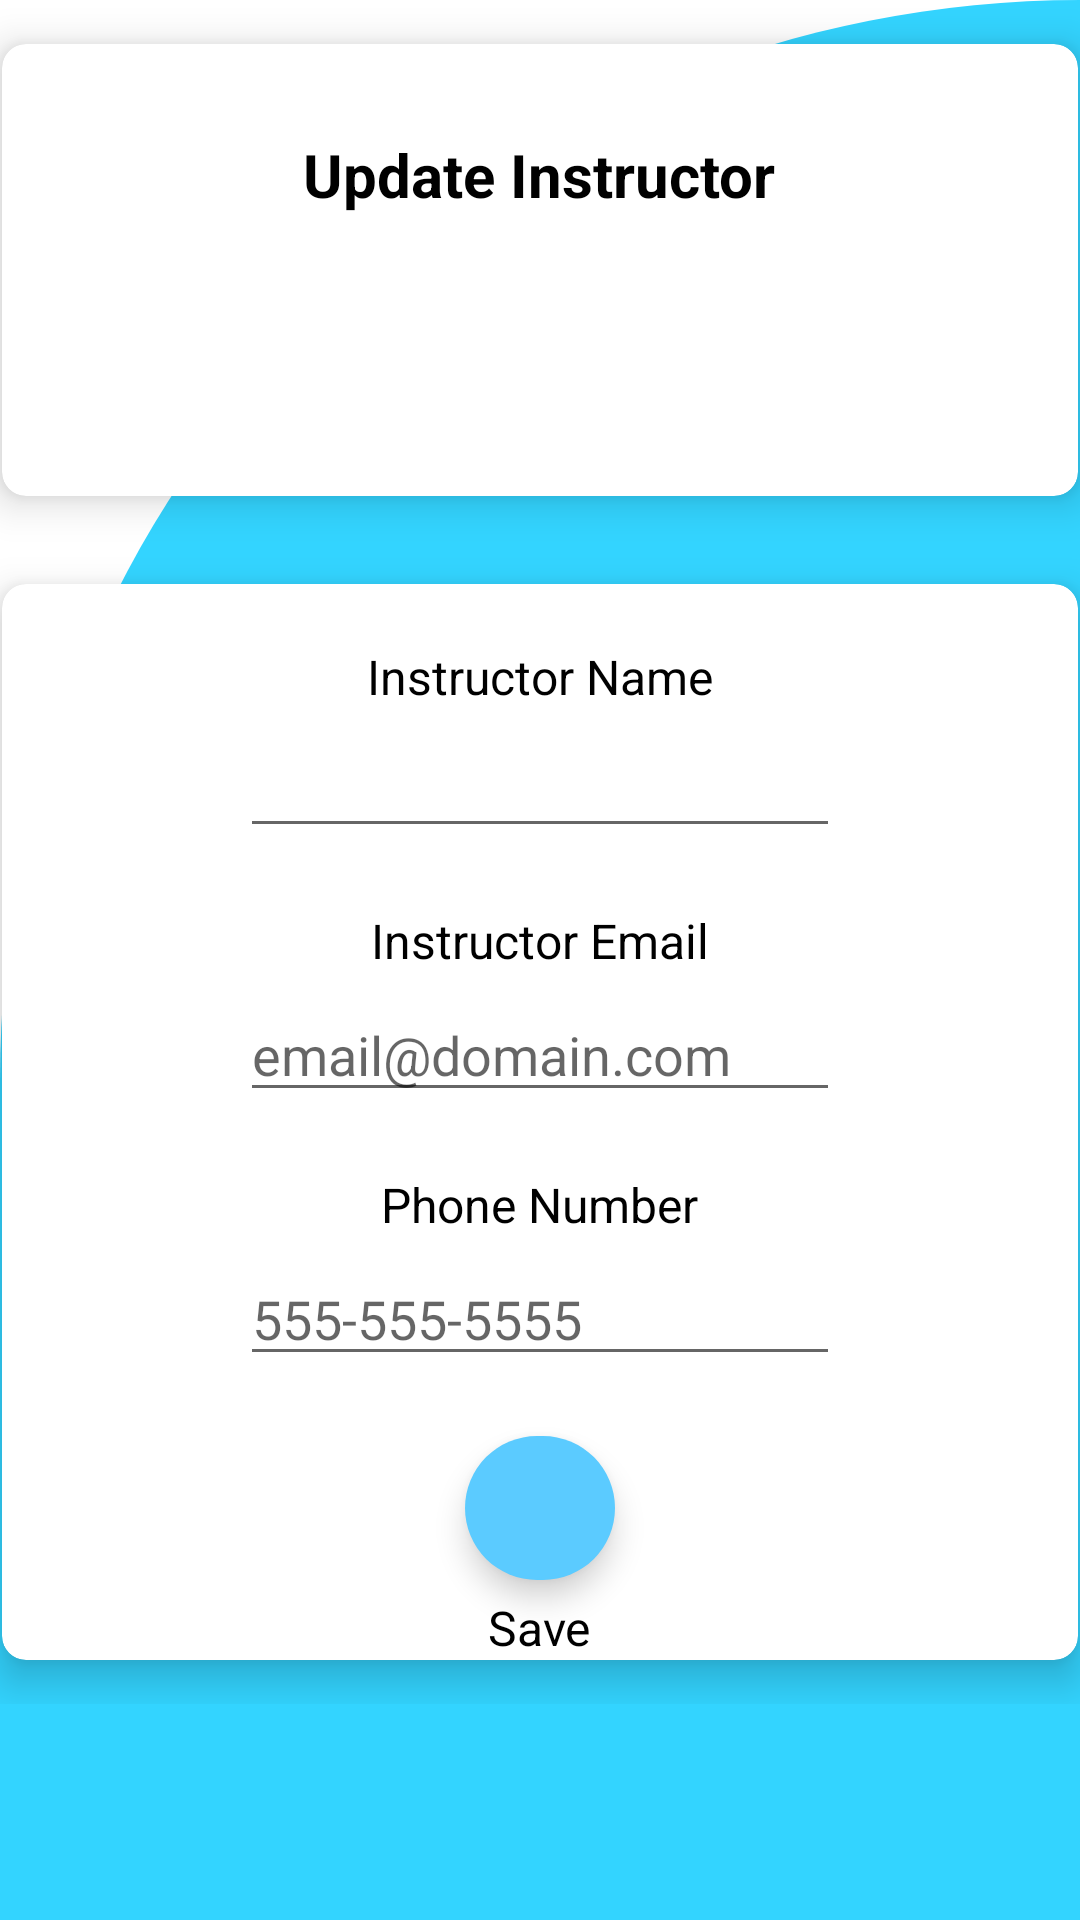

The Android layout XML behind this screen, and the referenced resources:
<!-- AndroidManifest.xml: application theme Theme.StudentScheduler -->
<!-- res/layout/activity_edit_instructor.xml -->
<?xml version="1.0" encoding="utf-8"?>
<androidx.constraintlayout.widget.ConstraintLayout xmlns:android="http://schemas.android.com/apk/res/android"
    xmlns:app="http://schemas.android.com/apk/res-auto"
    xmlns:tools="http://schemas.android.com/tools"
    android:layout_width="match_parent"
    android:layout_height="match_parent"
    android:background="@drawable/cut_card_background"
    tools:context=".Activities.AddAssessmentActivity">

    <ScrollView
        android:layout_width="match_parent"
        android:layout_height="match_parent">

    <LinearLayout
        android:layout_width="match_parent"
        android:layout_height="match_parent"
        android:orientation="vertical">

        <androidx.cardview.widget.CardView
            android:layout_width="380dp"
            android:layout_height="180dp"
            app:cardUseCompatPadding="true"
            app:cardElevation="8dp"
            app:cardCornerRadius="8dp"
            android:layout_gravity="center_horizontal">
            <LinearLayout
                android:layout_width="match_parent"
                android:layout_height="match_parent"
                android:orientation="vertical">
                <ImageView
                    android:layout_width="wrap_content"
                    android:layout_height="wrap_content"
                    android:src="@drawable/ic_instructors"
                    android:layout_gravity="center_horizontal"
                    android:paddingTop="30dp"/>
                <TextView
                    android:layout_width="wrap_content"
                    android:layout_height="wrap_content"
                    android:text="Update Instructor"
                    android:textColor="@color/black"
                    android:textSize="20dp"
                    android:textStyle="bold"
                    android:layout_gravity="center_horizontal"/>


            </LinearLayout>

        </androidx.cardview.widget.CardView>

        <ScrollView
            android:layout_width="match_parent"
            android:layout_height="match_parent">

            <androidx.cardview.widget.CardView
                android:layout_width="380dp"
                android:layout_height="470dp"
                app:cardUseCompatPadding="true"
                app:cardElevation="8dp"
                app:cardCornerRadius="8dp"
                android:layout_gravity="center_horizontal">

                <LinearLayout
                    android:layout_width="match_parent"
                    android:layout_height="match_parent"
                    android:orientation="vertical">

                    <TextView

                        android:layout_width="wrap_content"
                        android:layout_height="wrap_content"
                        android:text="Instructor Name"
                        android:textSize="16sp"
                        android:paddingTop="20dp"
                        android:textColor="@color/black"
                        android:layout_gravity="center_horizontal"/>

                    <EditText
                        android:id="@+id/updateInstructorNameInput"
                        android:layout_width="200dp"
                        android:layout_height="wrap_content"
                        android:layout_gravity="center_horizontal"
                        android:paddingTop="15dp"/>

                    <TextView
                        android:layout_width="wrap_content"
                        android:layout_height="wrap_content"
                        android:text="Instructor Email"
                        android:textSize="16sp"
                        android:paddingTop="20dp"
                        android:textColor="@color/black"
                        android:layout_gravity="center_horizontal"/>
                    <EditText
                        android:id="@+id/updateInstructorEmailInput"
                        android:layout_width="200dp"
                        android:layout_height="wrap_content"
                        android:outlineProvider="bounds"
                        android:layout_gravity="center_horizontal"
                        android:inputType="textEmailAddress"
                        android:hint="email@domain.com"
                        android:paddingTop="15dp"/>

                    <TextView
                        android:layout_width="wrap_content"
                        android:layout_height="wrap_content"
                        android:text="Phone Number"
                        android:textSize="16sp"
                        android:paddingTop="20dp"
                        android:textColor="@color/black"
                        android:layout_gravity="center_horizontal"/>


                    <EditText
                        android:id="@+id/updateInstructorPhoneInput"
                        android:layout_width="200dp"
                        android:layout_height="wrap_content"
                        android:ems="10"
                        android:layout_gravity="center_horizontal"
                        android:inputType="phone"
                        android:hint="555-555-5555"
                        android:paddingTop="15dp" />

                    <com.google.android.material.floatingactionbutton.ExtendedFloatingActionButton
                        android:id="@+id/updateInstructorButton"
                        android:layout_marginTop="20dp"
                        android:layout_marginBottom="5dp"
                        android:layout_width="50dp"
                        android:layout_height="wrap_content"
                        app:backgroundTint="#5BCBFF"
                        android:layout_gravity="center_horizontal"
                        app:icon="@drawable/ic_baseline_save_24"/>
                    <TextView
                        android:layout_width="wrap_content"
                        android:layout_height="wrap_content"
                        android:layout_gravity="center_horizontal"
                        android:textSize="16sp"
                        android:text="Save"
                        android:textColor="@color/black"/>

                </LinearLayout>
            </androidx.cardview.widget.CardView>

        </ScrollView>

    </LinearLayout>
    </ScrollView>

</androidx.constraintlayout.widget.ConstraintLayout>
<!-- resources referenced by this layout -->
<resources>
  <color name="black">#FF000000</color>
  <!-- drawable cut_card_background (drawable) -->
  <?xml version="1.0" encoding="utf-8"?>
  <shape xmlns:android="http://schemas.android.com/apk/res/android" android:shape="rectangle">
      <solid android:color="@color/colorBlue"/>
  
      <corners
          android:topLeftRadius="400dp"
          android:topRightRadius="0dp"/>
  
  </shape>
  <style name="Theme.StudentScheduler" parent="Theme.MaterialComponents.DayNight.DarkActionBar">
          
          <item name="colorPrimary">#03A9F4</item>
          <item name="colorPrimaryVariant">#2196F3</item>
          <item name="colorOnPrimary">@color/white</item>
          
          <item name="colorSecondary">@color/teal_200</item>
          <item name="colorSecondaryVariant">@color/teal_700</item>
          <item name="colorOnSecondary">@color/black</item>
          
          <item name="android:statusBarColor" tools:targetApi="l">?attr/colorPrimaryVariant</item>
          
      </style>
  <color name="colorBlue">#33d4ff</color>
  <color name="white">#FFFFFFFF</color>
  <color name="teal_200">#FF03DAC5</color>
  <color name="teal_700">#FF018786</color>
</resources>
